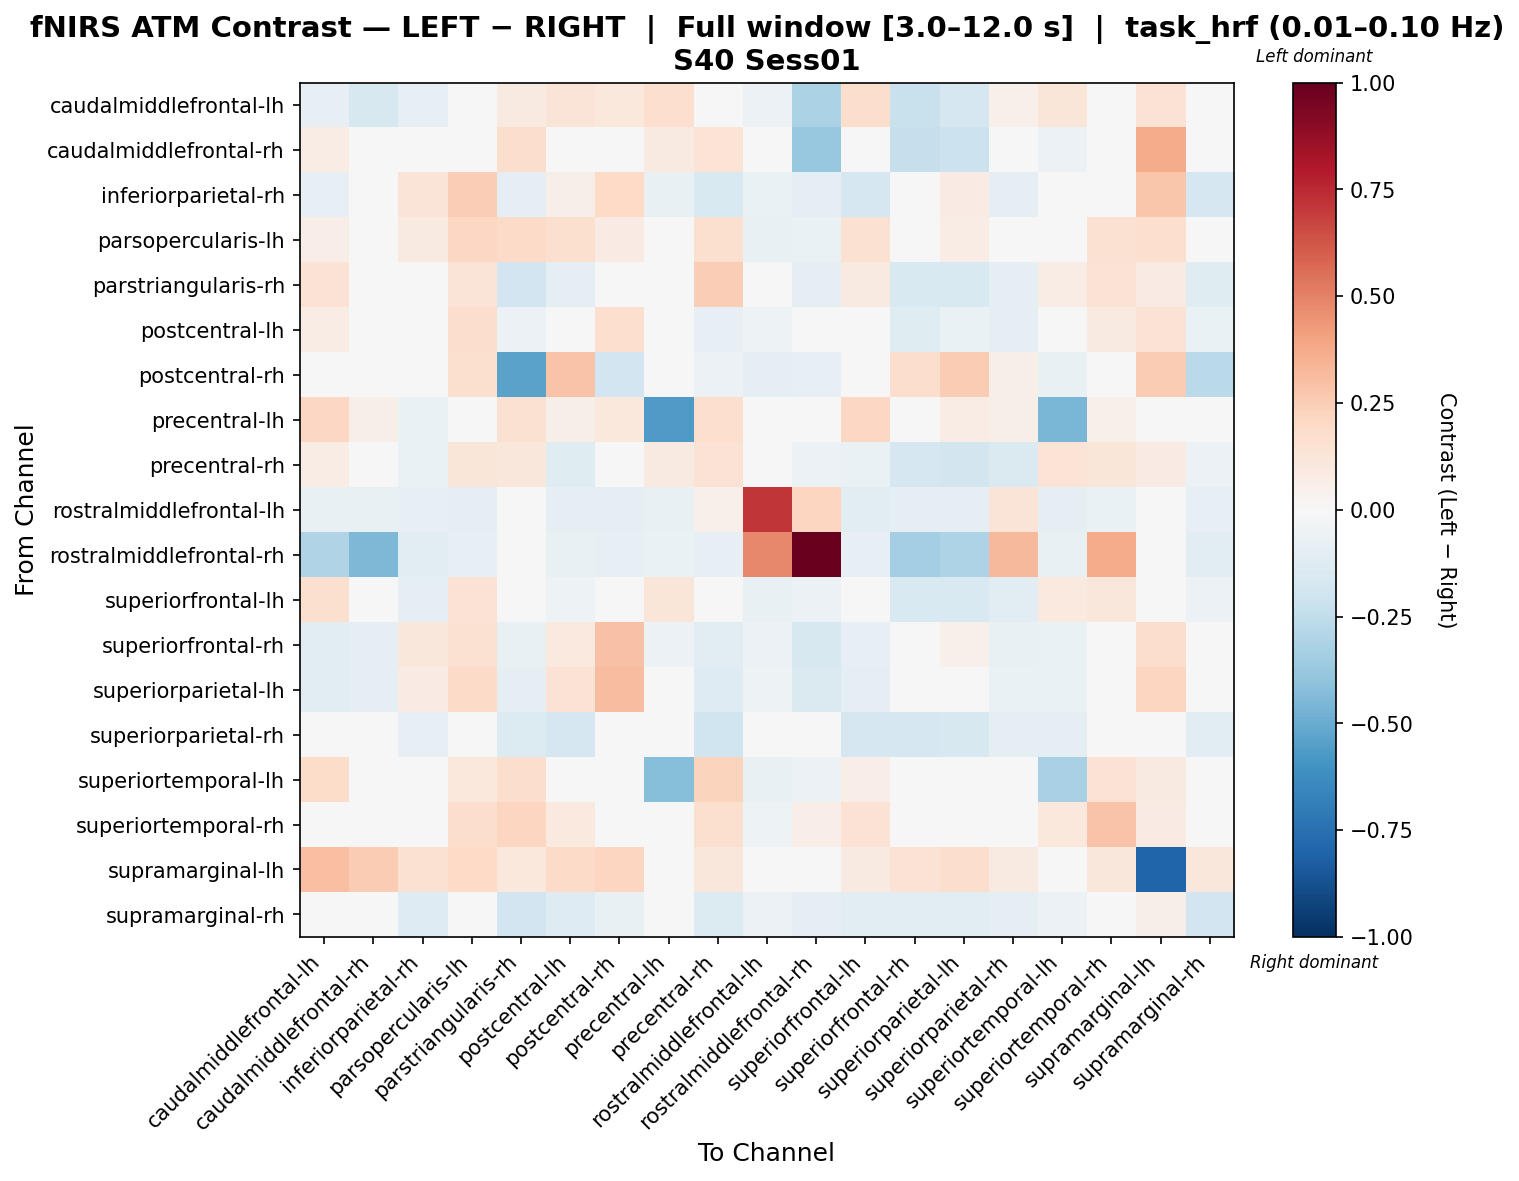

Source data for this figure (header and first rows):
, caudalmiddlefrontal-lh, caudalmiddlefrontal-rh, inferiorparietal-rh, parsopercularis-lh, parstriangularis-rh, postcentral-lh, postcentral-rh, precentral-lh, precentral-rh, rostralmiddlefrontal-lh, rostralmiddlefrontal-rh, superiorfrontal-lh, superiorfrontal-rh, superiorparietal-lh, superiorparietal-rh, superiortemporal-lh, superiortemporal-rh, supramarginal-lh, supramarginal-rh
caudalmiddlefrontal-lh, -0.08074, -0.1589, -0.08212, 0.04004, 0.09293, 0.1307, 0.104, 0.1666, 0.03636, -0.05835, -0.3168, 0.179, -0.2193, -0.1713, 0.0521, 0.122, -0.01843, 0.1476, 0.03474
caudalmiddlefrontal-rh, 0.07253, -0.006029, 0.008279, -0.01842, 0.1794, -0.001032, 0.03135, 0.08947, 0.1336, -0.04743, -0.3803, 0.03186, -0.2289, -0.2146, 0.003322, -0.05999, -0.003171, 0.37, 0.04004
inferiorparietal-rh, -0.08066, 0.007504, 0.1316, 0.2435, -0.08948, 0.05944, 0.1988, -0.0763, -0.1517, -0.06758, -0.09156, -0.1676, 0.02005, 0.08496, -0.09053, -0.04408, 0.004847, 0.2748, -0.1659
parsopercularis-lh, 0.06385, 0.01712, 0.0934, 0.2081, 0.1919, 0.1565, 0.08277, -0.02043, 0.1587, -0.0735, -0.063, 0.152, 0.04261, 0.0736, 0.01082, 0.04444, 0.1508, 0.1697, 0.02762
parstriangularis-rh, 0.1436, 0.03238, -0.01336, 0.1262, -0.1935, -0.09825, -0.03874, 0.02963, 0.2499, 0.0, -0.09947, 0.08792, -0.1536, -0.1524, -0.09883, 0.07507, 0.1433, 0.08184, -0.1218
postcentral-lh, 0.07796, -0.0009431, -0.03751, 0.1789, -0.05942, 0.0167, 0.1689, 0.01718, -0.07828, -0.05368, -0.0488, -0.03572, -0.1228, -0.0649, -0.09559, -0.02165, 0.08664, 0.1424, -0.06935
postcentral-rh, 0.01032, 0.03448, 0.0475, 0.1586, -0.5373, 0.2815, -0.1944, 0.0289, -0.05935, -0.09745, -0.08353, 0.03636, 0.1789, 0.255, 0.05865, -0.07145, -0.0315, 0.2533, -0.2686
precentral-lh, 0.2094, 0.05522, -0.0675, 0.03168, 0.1513, 0.06047, 0.1091, -0.5683, 0.1676, -0.04796, -0.04619, 0.2077, -0.005309, 0.07146, 0.05996, -0.4583, 0.05424, 0.0, 0.01544
precentral-rh, 0.07772, 0.04176, -0.06277, 0.1246, 0.1145, -0.1199, -0.03189, 0.0928, 0.1427, -0.03043, -0.05741, -0.0675, -0.1653, -0.1859, -0.147, 0.1362, 0.1176, 0.08073, -0.06055
rostralmiddlefrontal-lh, -0.07259, -0.07797, -0.08335, -0.0941, 0.0, -0.08873, -0.09679, -0.07259, 0.05091, 0.7164, 0.2167, -0.1022, -0.09141, -0.08873, 0.1264, -0.09141, -0.0699, 0.0, -0.08066
rostralmiddlefrontal-rh, -0.3011, -0.4465, -0.1043, -0.07825, -0.04956, -0.07304, -0.07825, -0.0626, -0.07825, 0.4793, 1.0, -0.07825, -0.3422, -0.3115, 0.3278, -0.07043, 0.374, 0.0, -0.1069
superiorfrontal-lh, 0.1611, 0.0213, -0.09748, 0.1466, 0.04102, -0.05416, 0.01889, 0.1246, -0.002008, -0.07182, -0.05823, -0.01352, -0.1519, -0.1545, -0.1167, 0.09899, 0.1143, 0.04931, -0.05575
superiorfrontal-rh, -0.1125, -0.09985, 0.1124, 0.1496, -0.07627, 0.09784, 0.2896, -0.06197, -0.1042, -0.05865, -0.1619, -0.0808, 0.02155, 0.05338, -0.0729, -0.06977, 0.0222, 0.1734, -0.02108
superiorparietal-lh, -0.1164, -0.1013, 0.07989, 0.1881, -0.08632, 0.1481, 0.3052, -0.03078, -0.1319, -0.05322, -0.1461, -0.09525, -0.04661, 0.03663, -0.06925, -0.06624, 0.0008918, 0.2163, -0.03176
superiorparietal-rh, -0.03536, -0.0075, -0.08445, -0.03121, -0.1366, -0.1674, 0.02669, -0.03713, -0.2001, -0.02101, -0.02027, -0.1706, -0.1705, -0.1598, -0.09969, -0.08875, -0.01759, 0.04355, -0.1091
superiortemporal-lh, 0.183, -0.006941, 0.02095, 0.1019, 0.1723, -0.03426, 0.01666, -0.4224, 0.221, -0.07295, -0.06222, 0.069, -0.02196, -0.01981, -0.04716, -0.3281, 0.1418, 0.08746, 0.001641
superiortemporal-rh, 0.04701, 0.009782, 0.0201, 0.1725, 0.2187, 0.09384, -0.0151, 0.03693, 0.16, -0.05252, 0.06719, 0.1457, 0.04434, 0.02956, 0.007124, 0.1078, 0.2847, 0.08166, 0.02754
supramarginal-lh, 0.2994, 0.2517, 0.1527, 0.1965, 0.1065, 0.1911, 0.2185, 0.0, 0.1114, 0.0, 0.0, 0.08718, 0.1424, 0.1788, 0.09202, 0.02906, 0.1162, -0.803, 0.1162
supramarginal-rh, -0.02324, 0.02357, -0.1312, -0.01705, -0.1923, -0.128, -0.07397, -0.04334, -0.1353, -0.06028, -0.0864, -0.1049, -0.1128, -0.1128, -0.09426, -0.06115, -0.003248, 0.06079, -0.1908
